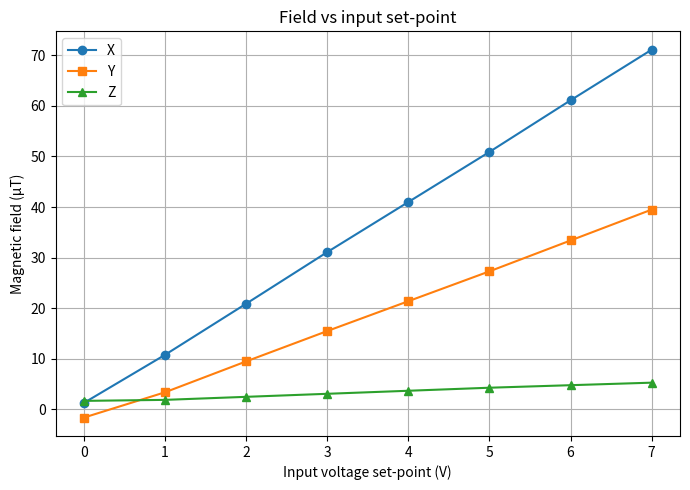
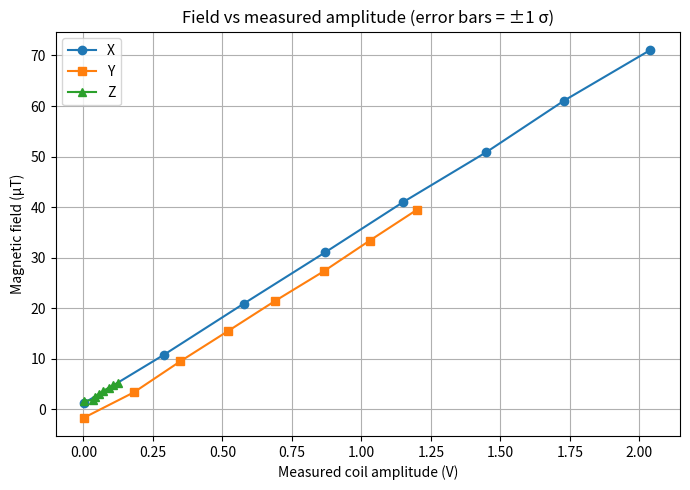

The script that saved these images, in order:
"""
Plots + linear fits with ALL drive-amplitudes and σ already converted to volts (V)

• Plot 1 – input set-voltage (0–7 V)  →  X, Y, Z magnetic-field components (µT)
• Plot 2 – measured coil amplitude (V, ±σ)  →  X, Y, Z magnetic-field components
• Slopes / intercepts printed for both calibrations
"""

import numpy as np
import matplotlib.pyplot as plt

# ── 1. Input-set voltages ─────────────────────────────────────────────
V_input = np.array([0, 1, 2, 3, 4, 5, 6, 7], dtype=float)

# ── 2. Measured coil amplitudes (already in V) and 1-σ std-devs (V) ──
x_amp_V  = np.array([0.00330, 0.28905, 0.57598, 0.87057, 1.15000, 1.45000, 1.73000, 2.04000])
x_std_V  = np.array([0.000962, 0.00368 , 0.000235, 0.00354 , 0.00745 , 0.00957 , 0.01000 , 0.00426 ])

y_amp_V  = np.array([0.00276, 0.18175, 0.34781, 0.51992, 0.68757, 0.86382, 1.03000, 1.20000])
y_std_V  = np.array([0.000972, 0.00228 , 0.000840, 0.000800, 0.00206 , 0.00118 , 0.00228 , 0.000740])

z_amp_V  = np.array([0.00350, 0.03600, 0.04090, 0.05639, 0.07200, 0.09106, 0.10787, 0.12473])
z_std_V  = np.array([0.000845, 0.000860, 0.00169 , 0.00171 , 0.000900, 0.00105 , 0.000985, 0.000968])

# ── 3. Magnetic-field readings (µT) ───────────────────────────────────
B_x = np.array([ 1.3, 10.8, 20.9, 31.1, 41.0, 50.9, 61.1, 71.1])
B_y = np.array([-1.6,  3.4,  9.5, 15.5, 21.4, 27.3, 33.4, 39.5])
B_z = np.array([ 1.7,  1.9,  2.5,  3.1,  3.7,  4.3,  4.8,  5.3])

# ── 4. Plot A – input-set voltage vs µT ───────────────────────────────
plt.figure(figsize=(7, 5))
plt.plot(V_input, B_x, 'o-', label='X')
plt.plot(V_input, B_y, 's-', label='Y')
plt.plot(V_input, B_z, '^-', label='Z')
plt.xlabel('Input voltage set-point (V)')
plt.ylabel('Magnetic field (µT)')
plt.title('Field vs input set-point')
plt.grid(True)
plt.legend()
plt.tight_layout()
plt.show()

# ── 5. Plot B – measured amplitude vs µT (±σ) ─────────────────────────
plt.figure(figsize=(7, 5))
plt.errorbar(x_amp_V, B_x, xerr=x_std_V, fmt='o-', label='X')
plt.errorbar(y_amp_V, B_y, xerr=y_std_V, fmt='s-', label='Y')
plt.errorbar(z_amp_V, B_z, xerr=z_std_V, fmt='^-', label='Z')
plt.xlabel('Measured coil amplitude (V)')
plt.ylabel('Magnetic field (µT)')
plt.title('Field vs measured amplitude (error bars = ±1 σ)')
plt.grid(True)
plt.legend()
plt.tight_layout()
plt.show()

# ── 6. Linear fits & printed slopes/intercepts ────────────────────────
def fit_and_report(x, y, label):
    m, b = np.polyfit(x, y, 1)
    print(f'{label:7}: m = {m:8.3f} µT/V   b = {b:8.3f} µT')
    return m, b

print('Fit: Field vs Input-Set Voltage')
fit_and_report(V_input, B_x, 'X-axis')
fit_and_report(V_input, B_y, 'Y-axis')
fit_and_report(V_input, B_z, 'Z-axis')

print('\nFit: Field vs Measured Amplitude')
fit_and_report(x_amp_V, B_x, 'X-axis')
fit_and_report(y_amp_V, B_y, 'Y-axis')
fit_and_report(z_amp_V, B_z, 'Z-axis')